Run: headless pygame with SDL's dummy video driver; simulated clock (each Clock.tick advances the game by its frame time, no real sleeping); random seed 0; keys injected as events and as key.get_pressed() state; no mouse input.
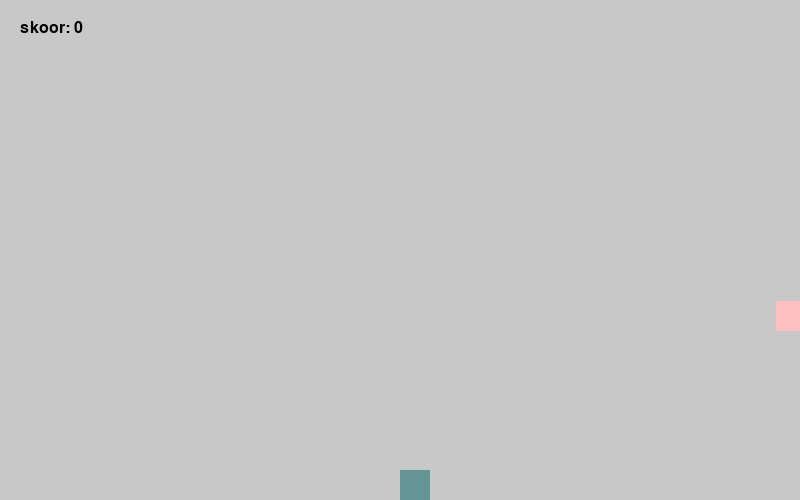
Frame 1 of 4 · flips 1–60 · no input
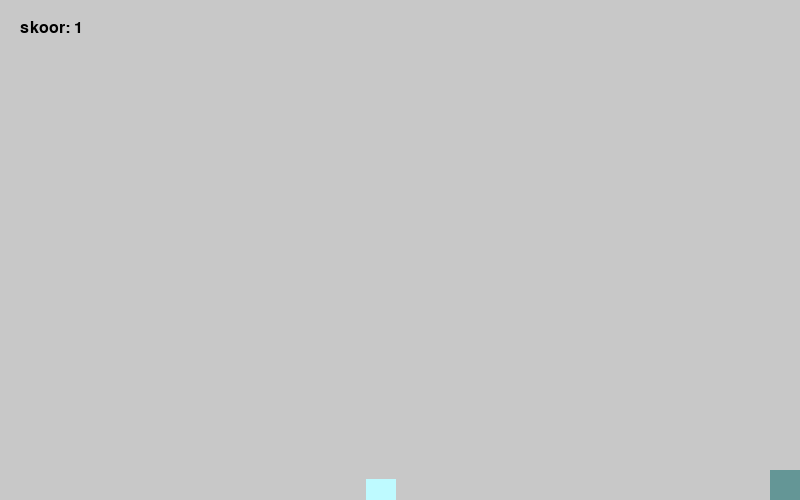
Frame 2 of 4 · flips 61–180 · tapped SPACE, RETURN · held RIGHT (→), D
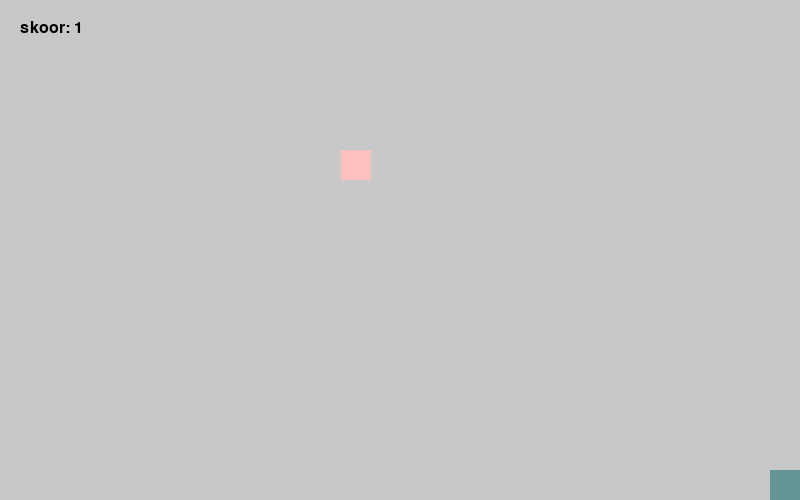
Frame 3 of 4 · flips 181–300 · held DOWN (↓), S
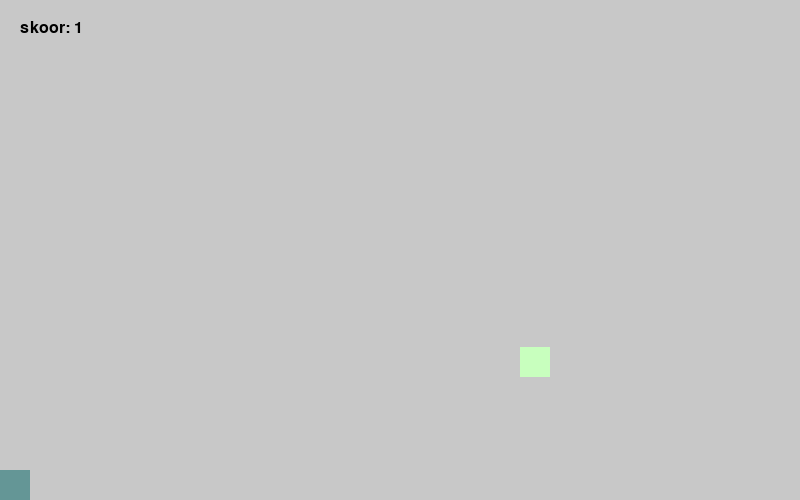
Frame 4 of 4 · flips 301–420 · held LEFT (←), A, UP (↑), W

The pygame program that drew these frames:

import pygame
import pygame as pg
from random import randint
from random import choice

#terve hunniks muutujaid
size= width, height= (800, 500)
skoor=0
#tüüp:(värv) sinine; kollane; roheline, roosa
erinevad_kastid= {"normal":(190,250,255), "2xSkoor":(255,255,176), "0.5xK_Kiirus": (200, 255, 190), "2xK_Kiirus": (255, 192, 192)}
tüüp= choice(list(erinevad_kastid.keys()))
värv=erinevad_kastid[tüüp]
#kujund
a=30
#kiirus
v_player= 10
v_kast=5
#kortinatid
x_player=width/2
y_player=height-a
x_kast= randint(0,width)
y_kast=0

pg.init()
pygame.font.init()

#set up
aken = pygame.display.set_mode(size)
pg.display.set_caption("suht lahe mäng")
gameplay= True

#mängu loop
while gameplay:
    pg.time.delay(10)
    for event in pg.event.get():
        if event.type== pg.QUIT:
            gameplay=False

    #mängija liikumine
    keys=pg.key.get_pressed()
    if keys[pygame.K_LEFT] and x_player>0:
        x_player-= v_player
    if keys[pygame.K_RIGHT] and x_player<width-a:
        x_player+= v_player

    #kasti kukkumine
    if y_kast<500:
        y_kast+=v_kast
        v_kast+=0.001
    else:
        x_kast=randint(0,width-a)
        y_kast=0

    #kontrolli kas kukkus pähe v ei
    if y_player < (y_kast+a):
        if ((x_player > x_kast and x_player < (x_kast + a)) or ((x_player + a) > x_kast and (x_player + a) < (x_kast + a))):
            if tüüp=="2xSkoor":
                skoor+=2
            else:
                skoor+=1
            if tüüp =="0.5xK_Kiirus":
                v_kast=v_kast*0.5
            elif tüüp =="2xK_Kiirus":
                v_kast=v_kast*1.1

            #reset
            x_kast=randint(0,width-a)
            y_kast=0
        tüüp= choice(list(erinevad_kastid.keys()))
        värv=erinevad_kastid[tüüp]




#joonistame
    aken.fill((200,200,200))
    pg.draw.rect(aken, (100,150,150), (x_player, y_player, a, a))

#tegelintski
    pg.draw.rect(aken, värv, (x_kast, y_kast, a, a))

#kiri
    font = pygame.font.SysFont(None, 24)
    txt = font.render("skoor: " + str(skoor), True, "black")
    aken.blit(txt, (20, 20))
    pg.display.update()





pygame.quit()
